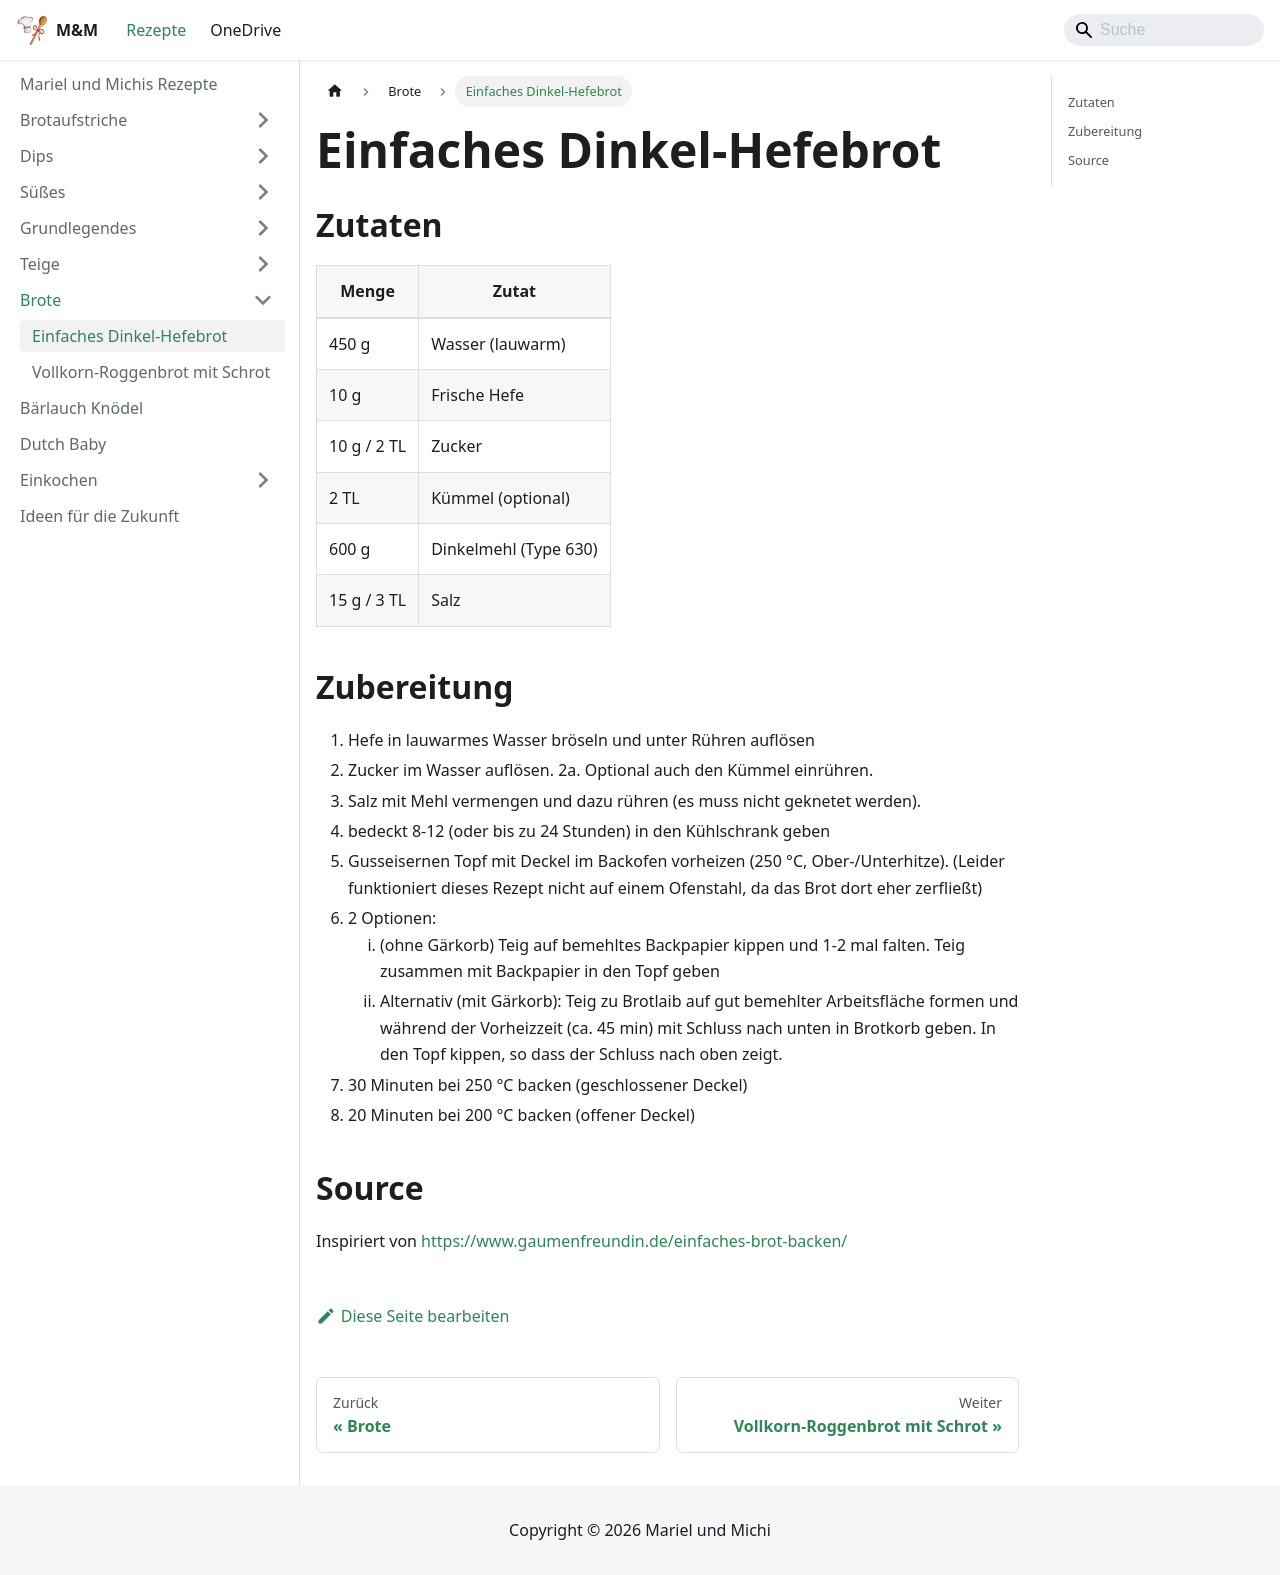

repository: Kafkalasch/rezepte · page: brote/einfaches-dinkel-hefe-brot.html · generator: docusaurus

# Einfaches Dinkel-Hefebrot

## Zutaten

| Menge       | Zutat                 |
| ----------- | --------------------- |
| 450 g       | Wasser (lauwarm)      |
| 10 g        | Frische Hefe          |
| 10 g / 2 TL | Zucker                |
| 2 TL        | Kümmel (optional)     |
| 600 g       | Dinkelmehl (Type 630) |
| 15 g / 3 TL | Salz                  |

## Zubereitung

1. Hefe in lauwarmes Wasser bröseln und unter Rühren auflösen
2. Zucker im Wasser auflösen.
   2a. Optional auch den Kümmel einrühren.
3. Salz mit Mehl vermengen und dazu rühren (es muss nicht geknetet werden).
4. bedeckt 8-12 (oder bis zu 24 Stunden) in den Kühlschrank geben
5. Gusseisernen Topf mit Deckel im Backofen vorheizen (250
   °C, Ober-/Unterhitze). (Leider funktioniert dieses Rezept nicht auf einem Ofenstahl, da das Brot dort eher zerfließt)
6. 2 Optionen:
   1. (ohne Gärkorb) Teig auf bemehltes Backpapier kippen und 1-2 mal falten. Teig zusammen mit Backpapier in den Topf geben
   2. Alternativ (mit Gärkorb): Teig zu Brotlaib auf gut bemehlter Arbeitsfläche formen und während der Vorheizzeit (ca. 45 min) mit Schluss nach unten in Brotkorb geben. In den Topf kippen, so dass der Schluss nach oben zeigt.
7. 30 Minuten bei 250 °C backen (geschlossener Deckel)
8. 20 Minuten bei 200 °C backen (offener Deckel)

## Source

Inspiriert von https://www.gaumenfreundin.de/einfaches-brot-backen/
